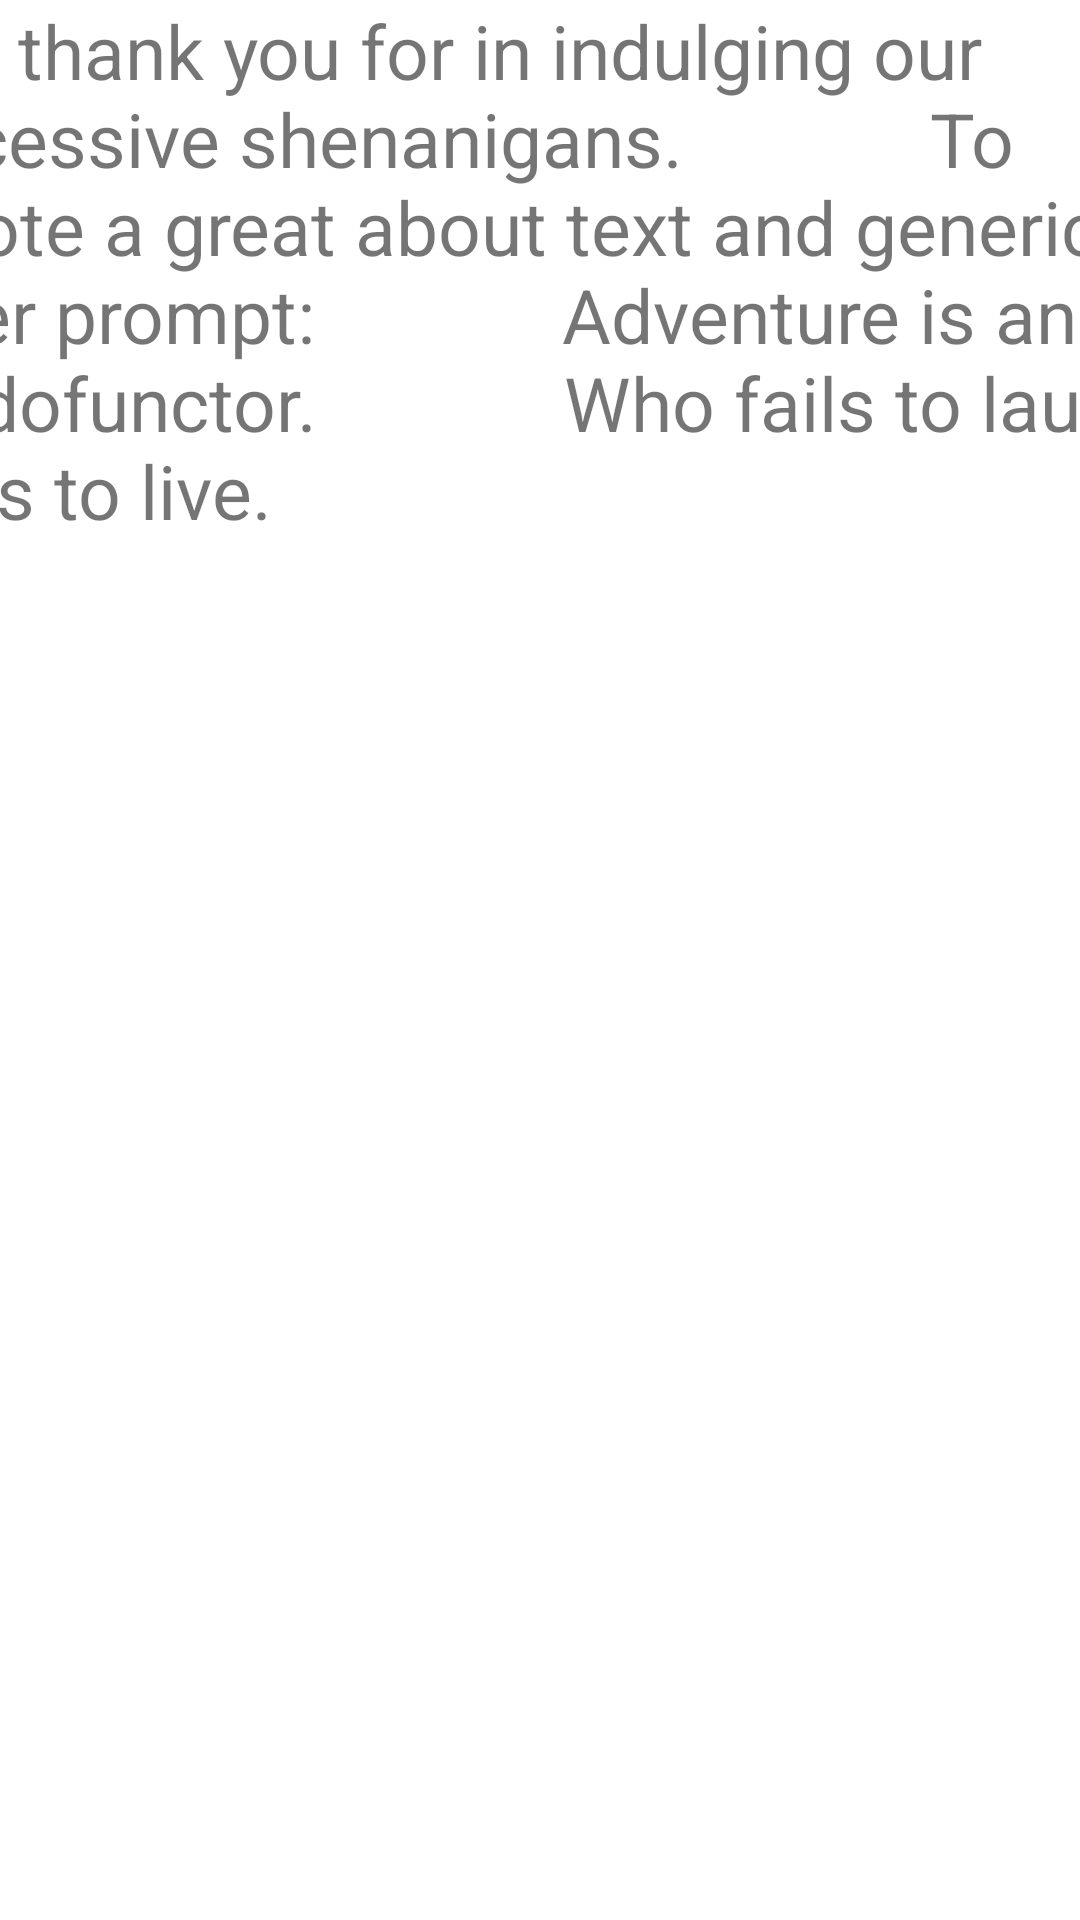

The Android layout XML behind this screen, and the referenced resources:
<!-- AndroidManifest.xml: application theme Theme.FinalKotlinProject -->
<!-- res/layout/about_fragment.xml -->
<?xml version="1.0" encoding="utf-8"?>
<androidx.constraintlayout.widget.ConstraintLayout xmlns:android="http://schemas.android.com/apk/res/android"
    android:layout_width="match_parent"
    android:layout_height="match_parent"
    xmlns:tools="http://schemas.android.com/tools"
    xmlns:app="http://schemas.android.com/apk/res-auto"
    tools:context=".ui.About">


<TextView
            android:id="@+id/characters_rv"
            android:layout_width="432dp"
            android:layout_height="523dp"
            android:text="We thank you for in indulging our excessive shenanigans.
            To quote a great about text and generic filler prompt:
            Adventure is an Endofunctor.
            Who fails to laugh fails to live."
            android:textSize="25sp"
            app:layout_constraintEnd_toEndOf="parent"
            app:layout_constraintStart_toStartOf="parent"
            app:layout_constraintTop_toTopOf="parent"

            />
</androidx.constraintlayout.widget.ConstraintLayout>
<!-- resources referenced by this layout -->
<resources>
  <style name="Theme.FinalKotlinProject" parent="Theme.MaterialComponents.DayNight.NoActionBar">
          
          <item name="colorPrimary">@color/purple_500</item>
          <item name="colorPrimaryVariant">@color/purple_700</item>
          <item name="colorOnPrimary">@color/white</item>
          
          <item name="colorSecondary">@color/teal_200</item>
          <item name="colorSecondaryVariant">@color/teal_700</item>
          <item name="colorOnSecondary">@color/black</item>
          
          <item name="android:statusBarColor" tools:targetApi="l">?attr/colorPrimaryVariant</item>
          
      </style>
  <!-- not gathered from this repository: default colours our renderer supplied (Android Studio template values) -->
  <color name="purple_500">#FF6200EE</color>
  <color name="purple_700">#FF3700B3</color>
  <color name="teal_200">#FF03DAC5</color>
  <color name="teal_700">#FF018786</color>
  <color name="black">#FF000000</color>
  <color name="white">#FFFFFFFF</color>
</resources>
